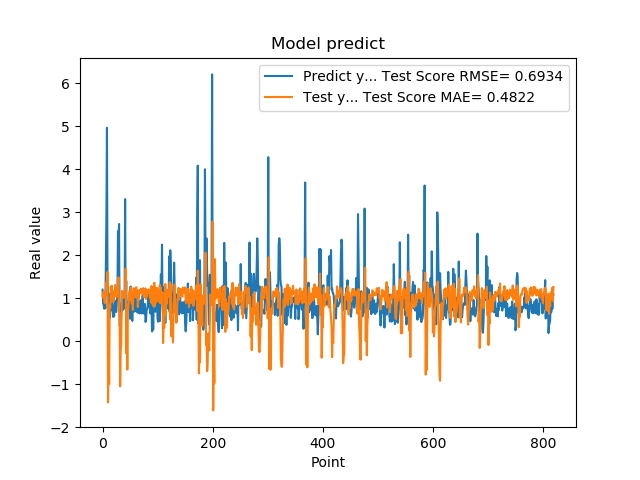

The table this chart was drawn from, first rows:
1.201630949974060059e+00, 1.054987058796815536e+00
8.802530169486999512e-01, 1.142338871068148798e+00
8.531429767608642578e-01, 1.002378573040507037e+00
7.591750025749206543e-01, 1.154161537269911664e+00
1.005007982254028320e+00, 8.881590275514961164e-01
7.687720060348510742e-01, 1.157752370556182075e+00
1.740013241767883301e+00, 1.069105329955334360e+00
2.913533687591552734e+00, 1.370054467532230369e+00
4.963075160980224609e+00, 1.214125651573505049e+00
1.471215128898620605e+00, 1.615582972574433951e+00
1.000648975372314453e+00, -1.419956891649621245e+00
8.220189809799194336e-01, -2.930086512200775206e-01
9.362199902534482643e-01, -9.971041487486467236e-01
5.486897230148315430e-01, 8.661208079279051342e-01
1.111255049705505371e+00, 7.771017739608981900e-01
7.148039937019348145e-01, 1.275295951015375406e+00
1.052167057991027832e+00, 9.259517935117873577e-01
8.955980539321898304e-01, 1.292250063460450127e+00
7.769405245780944824e-01, 9.180317933172235101e-01
5.699509978294372559e-01, 1.100389707246145710e+00
8.244060277938842773e-01, 9.316559082945252701e-01
5.800840258598327637e-01, 1.166299876084706311e+00
9.488009810447691761e-01, 1.052273254208516917e+00
7.918390035629272461e-01, 1.309788330559997993e+00
6.937990188598632812e-01, 1.046564624552081879e+00
6.834830045700073242e-01, 1.174231350438899923e+00
9.433320164680479847e-01, 1.045455496110483828e+00
1.032713770866394043e+00, 1.250753968481051581e+00
2.556216001510620117e+00, 1.221866509801281531e+00
2.464895963668823242e+00, 1.488086626417792324e+00
2.728049993515014204e+00, 6.880540791536616796e-01
3.558506965637206476e-01, 6.319694774229498435e-01
3.262020051479339600e-01, -1.045028377997098801e+00
3.781589865684509277e-01, -1.967424600072632257e-01
6.306380033493041992e-01, -7.303605056218220870e-02
8.854129910469055176e-01, 1.174039392195219467e+00
9.743152856826782227e-01, 1.123698532054134835e+00
7.307389974594116211e-01, 1.136067733660916623e+00
9.521890282630921520e-01, 1.009204697160515085e+00
1.011654973030090332e+00, 1.167262182432665885e+00
7.643579840660095215e-01, 1.109374283501033620e+00
3.306220054626464844e+00, 1.084893830677157833e+00
7.543110251426696777e-01, 1.692420237163846597e+00
1.409499049186706321e+00, -2.792438965815634555e-01
6.401469707489013672e-01, 8.577199858476014516e-01
8.640019893646240234e-01, -6.554256995098370897e-01
8.469420075416564941e-01, 7.048107225213215976e-01
7.976629734039306641e-01, 7.988818201099894267e-01
9.555831551551821068e-01, 1.089313151102697219e+00
9.546210169792175293e-01, 1.180456910377228219e+00
5.251880288124084473e-01, 1.159282558820903031e+00
1.275226235389709695e+00, 9.658441590374250429e-01
8.355640172958374023e-01, 1.255879349460659933e+00
7.640249729156494141e-01, 8.767962671623911186e-01
4.752210080623626154e-01, 1.125969523986113385e+00
7.414129972457885742e-01, 7.286595166156520920e-01
1.069700956344604492e+00, 1.118422339207418181e+00
7.892770171165466309e-01, 1.234286470287173199e+00
6.914690136909484863e-01, 1.120487500613825071e+00
7.093830108642578125e-01, 1.037834351418808865e+00
1.115731000900268555e+00, 1.023492684127743413e+00
... 759 more rows
